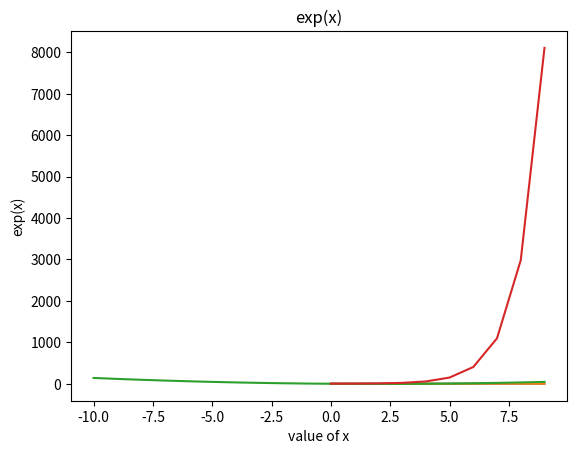

Python code for this plot:
import math
import matplotlib.pyplot as plt

def fnplot(x, y, fname):
  plt.plot(x, y)
  plt.xlabel('value of x')
  plt.ylabel(fname)
  plt.title(fname)
  plt.show()

fnplot([x for x in range(10)], [math.sin(x) for x in range(10)], 'sin(x)')
fnplot([x for x in range(10)], [math.cos(x) for x in range(10)], 'cos(x)')
fnplot([x for x in range(-10, 10)], [(x**2 - 4*x -1) for x in range(-10, 10)], 'x^2 - 4*x - 1')
fnplot([x for x in range(10)], [math.exp(x) for x in range(10)], 'exp(x)')